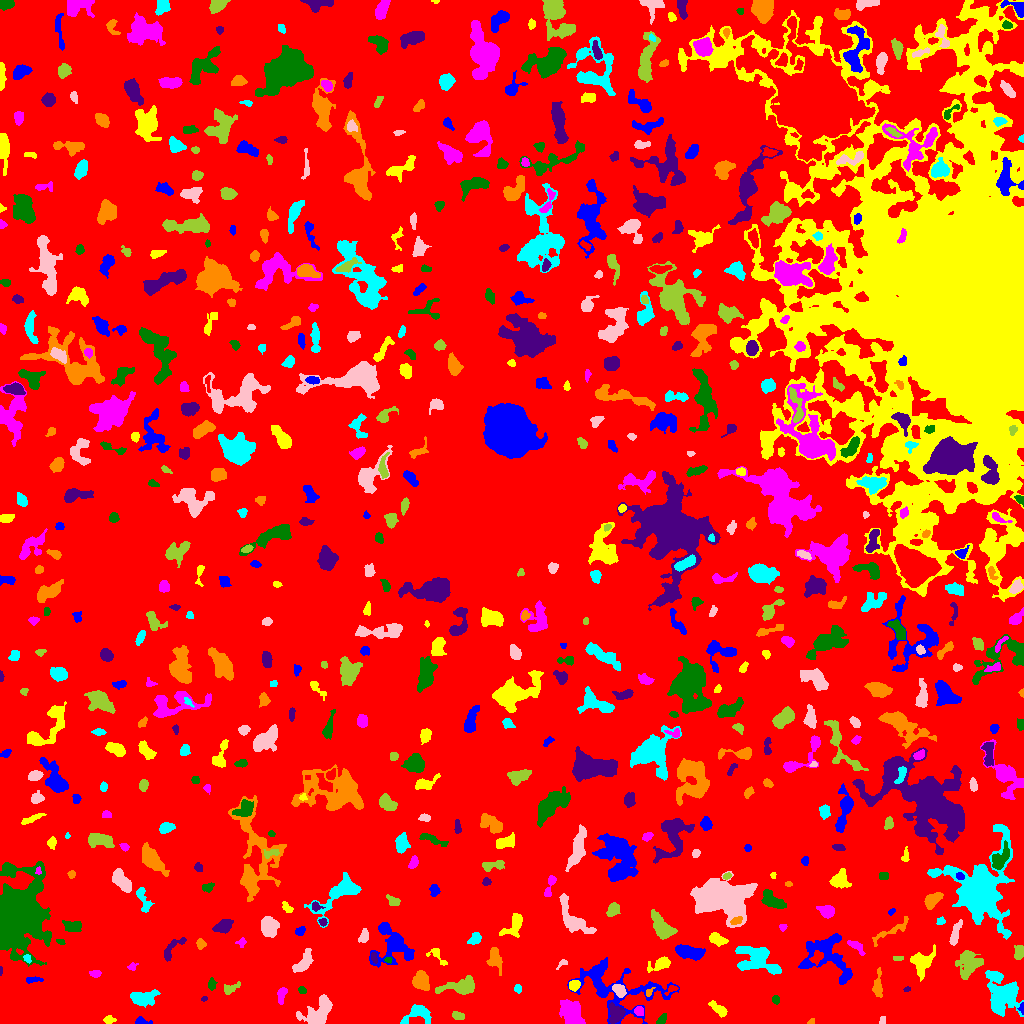

Source data for this figure (header and first rows):
ID, X, Y, A, B, theta, total_flux, mu_max, mu_median, mu_mean, R_fwhm, R_e, R10, R90, x_start, x_end, y_start, y_end, area, greylevel
0, 489.5, 500.6, 306, 277.8, -1.111, 1616746, 15.0, 2.0, 2.126, 33.8, 230.3, 87.83, 369.4, 0, 1023, 0, 1023, 760501, 2.126
1, 140.7, 2.153, 3.172, 1.737, -0.124, 301.0, 8.0, 3.0, 3.382, 3.613, 2.646, 0.9772, 4.146, 135, 152, 0, 7, 89, 8.382
2, 109.1, 3.588, 2.615, 1.852, 0.0237, 153.0, 4.0, 2.0, 1.821, 3.742, 2.646, 0.9772, 4.406, 103, 116, 0, 8, 84, 6.821
3, 571.9, 10.53, 6.204, 4.378, -1.2, 2715, 13.0, 5.0, 5.68, 8.137, 6.507, 2.585, 10.08, 559, 585, 0, 24, 478, 10.68
4, 661.5, 3.954, 3.503, 1.718, 0.8517, 195.0, 4.0, 2.0, 2.267, 4.583, 3.09, 1.128, 4.514, 656, 666, 0, 10, 86, 7.267
5, 616.6, 9.451, 4.415, 3.726, 1.415, 823.0, 7.0, 3.0, 3.387, 6.05, 4.82, 2.034, 7.548, 609, 625, 0, 21, 243, 10.39
6, 810.9, 1.443, 1.834, 1.271, 0.3453, 79.0, 4.0, 2.0, 2.079, 2.706, 1.784, 0.5642, 2.877, 807, 814, 0, 5, 38, 7.079
7, 418.2, 10.59, 6.651, 4.331, 0.1762, 843.0, 8.0, 2.0, 2.668, 5.078, 4.787, 1.784, 8.117, 400, 431, 0, 19, 316, 7.668
8, 882.4, 3.043, 2.322, 1.5, 1.443, 94.0, 3.0, 2.0, 1.88, 3.338, 2.326, 0.9772, 3.478, 879, 885, 0, 7, 50, 6.88
9, 457.9, 7.523, 3.021, 1.795, -0.1678, 197.0, 5.0, 2.0, 2.052, 3.338, 2.985, 1.128, 4.618, 452, 464, 4, 12, 96, 8.052
10, 931.8, 9.513, 7.889, 4.799, 0.8531, 2283, 14.0, 4.0, 5.018, 6.604, 6.155, 2.394, 10.12, 919, 958, 0, 31, 455, 9.018
11, 1022, 15.79, 2.653, 1.392, 1.477, 214.0, 9.0, 4.0, 4.28, 2.523, 2.111, 0.7979, 3.385, 1017, 1023, 9, 21, 50, 11.28
12, 718.9, 14.01, 5.176, 2.026, -0.6563, 403.0, 6.0, 2.0, 2.442, 4.754, 3.868, 1.493, 6.103, 708, 727, 6, 23, 165, 7.442
13, 638.6, 12.25, 2.254, 1.924, -1.188, 148.0, 5.0, 1.0, 1.741, 2.706, 2.326, 0.7979, 4.334, 634, 643, 8, 17, 85, 9.741
14, 775.7, 23.69, 1.8, 1.549, -1.132, 119.0, 5.0, 2.0, 1.859, 2.764, 2.185, 0.7979, 3.385, 772, 779, 19, 28, 64, 7.859
15, 204.4, 24.79, 1.566, 0.9554, 0.1068, 42.0, 3.0, 1.0, 1.312, 2.034, 1.493, 0.5642, 2.394, 201, 207, 22, 27, 32, 8.312
16, 648.8, 31.15, 2.439, 1.423, 0.8259, 124.0, 5.0, 2.0, 2.296, 2.706, 2.185, 0.7979, 3.523, 646, 655, 27, 36, 54, 11.3
17, 142.2, 25.59, 6.147, 3.127, 0.009793, 1237, 10.0, 3.0, 3.649, 5.836, 5.14, 2.034, 8.5, 130, 160, 16, 34, 339, 8.649
18, 318.2, 10.87, 8.984, 4.991, 0.7272, 3654, 14.0, 6.0, 6.792, 9.132, 7.203, 2.932, 11.3, 296, 332, 0, 29, 538, 9.792
19, 459.9, 36.75, 10.15, 3.619, 0.1518, 1654, 9.0, 4.0, 3.957, 7.136, 6.283, 2.523, 9.95, 435, 474, 29, 48, 418, 7.957
20, 948.7, 24.79, 3.533, 1.768, -0.3747, 369.0, 7.0, 3.0, 3.417, 4.029, 3.192, 1.262, 5.015, 941, 956, 21, 30, 108, 10.42
21, 615.9, 36.68, 26.78, 12.29, -0.2797, 5864, 12.0, 4.0, 4.15, 8.425, 12.51, 4.297, 19.27, 567, 679, 0, 66, 1413, 7.15
22, 574, 38.07, 2.572, 2.268, 0.7652, 400.0, 8.0, 3.0, 3.571, 4.184, 3.09, 1.262, 4.918, 569, 580, 32, 43, 112, 11.57
23, 281.7, 29.37, 3.78, 1.895, 1.283, 389.0, 10.0, 3.0, 3.039, 2.932, 3.192, 1.128, 5.202, 277, 287, 19, 36, 128, 11.04
24, 302.2, 33.19, 2.13, 1.688, -0.6284, 119.0, 4.0, 2.0, 2.052, 3.523, 2.459, 0.9772, 3.785, 298, 306, 30, 37, 58, 8.052
25, 906.8, 34.11, 1.729, 1.026, 0.1754, 73.0, 5.0, 2.0, 2.086, 2.111, 1.693, 0.5642, 2.646, 903, 910, 32, 37, 35, 7.086
26, 877.5, 37.27, 6.988, 2.228, 1.535, 646.0, 8.0, 3.0, 3.365, 4.886, 4.406, 1.596, 6.864, 872, 882, 26, 56, 192, 7.365
27, 517.6, 34.69, 2.148, 1.805, -1.181, 203.0, 6.0, 3.0, 3.274, 3.613, 2.585, 0.9772, 3.909, 514, 521, 30, 39, 62, 7.274
28, 619.4, 33.1, 3.607, 2.431, -0.8149, 705.0, 10.0, 4.0, 4.796, 4.754, 3.785, 1.493, 5.917, 612, 626, 26, 39, 147, 11.8
29, 229.1, 34.07, 4.535, 2.268, 0.4674, 184.0, 5.0, 1.0, 1.415, 2.764, 2.706, 0.9772, 4.918, 224, 240, 29, 42, 130, 7.415
30, 671.7, 34.31, 3.393, 1.614, 0.5209, 185.0, 5.0, 2.0, 2.569, 3.241, 2.585, 0.9772, 4.107, 664, 678, 28, 38, 72, 9.569
31, 32.35, 43.76, 4.43, 1.377, 0.05152, 133.0, 3.0, 1.0, 1.478, 3.523, 2.932, 1.128, 4.687, 26, 43, 40, 47, 90, 6.478
32, 921.2, 61.13, 6.056, 5.094, 1.167, 1093, 7.0, 3.0, 2.832, 6.555, 5.89, 2.326, 9.339, 910, 935, 42, 79, 386, 7.832
33, 95.98, 49.8, 2.37, 1.502, 0.02915, 147.0, 5.0, 1.0, 1.861, 3.038, 2.394, 0.7979, 3.827, 89, 101, 46, 53, 79, 7.861
34, 211.5, 38.76, 2.219, 1.813, -0.0, 108.0, 3.0, 1.0, 1.241, 3.192, 2.523, 0.9772, 4.107, 208, 217, 33, 46, 87, 7.241
35, 0.6164, 52.75, 2.489, 0.6896, 1.535, 73.0, 5.0, 3.0, 2.704, 2.185, 1.596, 0.5642, 2.523, 0, 2, 48, 57, 27, 7.704
36, 421.1, 43.34, 4.22, 3.542, -1.176, 1031, 9.0, 3.0, 3.722, 5.499, 4.82, 1.871, 7.695, 412, 429, 33, 53, 277, 8.722
37, 1003, 29.36, 9.286, 7.304, -1.126, 5324, 19.0, 4.0, 5.575, 7.399, 8.33, 3.141, 14.64, 985, 1023, 7, 53, 955, 9.575
38, 562.5, 60.25, 3.125, 1.512, 0.6074, 187.0, 7.0, 2.5, 3.117, 2.706, 2.257, 0.7979, 3.742, 556, 567, 54, 64, 60, 7.117
39, 969.5, 60.31, 6.536, 5.403, 1.298, 1491, 9.0, 3.0, 3.074, 6.333, 6.155, 2.394, 9.901, 955, 983, 44, 73, 485, 8.074
40, 684.8, 49.11, 2.546, 1.411, -1.291, 105.0, 4.0, 1.0, 1.641, 3.141, 2.326, 0.7979, 3.785, 682, 688, 44, 55, 64, 6.641
41, 393.1, 78.85, 11.07, 9.443, -1.082, 2841, 13.0, 3.0, 3.675, 5.109, 8.292, 2.821, 13.83, 369, 414, 56, 101, 773, 7.675
42, 660.8, 59.65, 5.536, 2.696, 0.4047, 444.0, 5.0, 2.0, 2.065, 5.262, 4.37, 1.596, 6.979, 647, 670, 51, 67, 215, 7.065
43, 132.2, 56.75, 2.316, 1.788, 0.3695, 113.0, 4.0, 2.0, 1.823, 3.338, 2.459, 0.7979, 3.949, 127, 138, 53, 61, 62, 7.823
44, 388.0, 63.54, 1.958, 1.243, 0.0524, 92.0, 4.0, 2.0, 2.14, 2.932, 1.954, 0.7979, 3.038, 384, 392, 60, 66, 43, 11.14
45, 373.7, 65.86, 2.833, 1.42, -1.345, 176.0, 5.0, 3.0, 2.667, 3.478, 2.523, 0.9772, 3.868, 371, 377, 60, 71, 66, 10.67
46, 494.9, 66.02, 6.496, 2.972, -1.387, 519.0, 7.0, 2.0, 2.11, 3.432, 4.334, 1.493, 7.548, 486, 502, 48, 76, 246, 7.11
47, 27.18, 64.97, 2.237, 1.535, -1.158, 135.0, 4.0, 2.0, 2.288, 3.568, 2.326, 0.9772, 3.613, 23, 31, 60, 69, 59, 11.29
48, 303.9, 61.3, 6.612, 2.918, 0.8749, 930.0, 10.0, 3.0, 3.47, 4.754, 4.983, 1.693, 8.058, 292, 313, 51, 75, 268, 7.47
49, 898.1, 65.26, 2.868, 1.13, 0.03579, 150.0, 6.0, 3.0, 2.885, 3.192, 2.257, 0.7979, 3.478, 893, 903, 63, 67, 52, 6.885
50, 270.2, 49.77, 11.44, 3.771, -1.169, 1975, 11.0, 3.0, 4.14, 6.507, 6.383, 2.459, 10.66, 258, 288, 16, 74, 477, 8.14
51, 826.5, 67.37, 14.78, 10.6, -0.6605, 3312, 10.0, 3.0, 3.411, 8.686, 9.788, 3.613, 15.48, 798, 852, 39, 90, 971, 7.411
52, 437.9, 67.41, 6.578, 2.421, -0.8393, 252.0, 6.0, 2.0, 1.881, 3.478, 3.192, 1.128, 5.441, 426, 447, 58, 75, 134, 8.881
53, 855.2, 78.21, 4.514, 1.856, -0.5468, 252.0, 5.0, 1.0, 1.826, 3.742, 3.038, 1.262, 5.14, 847, 865, 68, 83, 138, 7.826
54, 15.52, 107.5, 15.02, 10.36, 1.382, 70995, 91.0, 9.0, 21.22, 13.96, 12.88, 5.14, 23.75, 0, 51, 57, 162, 3346, 24.22
55, 172.9, 75.45, 8.916, 2.884, 0.8258, 415.0, 6.0, 2.0, 2.075, 4.406, 4.442, 1.596, 7.001, 164, 186, 62, 86, 200, 7.075
56, 200.5, 79.47, 2.383, 2.096, -1.324, 189.0, 5.0, 2.0, 2.172, 3.192, 2.821, 1.128, 4.514, 196, 206, 74, 85, 87, 7.172
57, 757.6, 64.04, 10.91, 6.755, -0.3575, 3049, 11.0, 4.0, 4.206, 7.695, 8.425, 3.141, 13.23, 735, 781, 49, 77, 725, 8.206
58, 955.3, 90.03, 6.933, 1.803, 1.267, 435.0, 6.0, 2.0, 2.326, 5.14, 4.146, 1.596, 6.358, 949, 962, 78, 104, 187, 7.326
59, 1019, 71.01, 3.458, 2.242, 1.408, 377.0, 6.0, 3.0, 2.835, 4.951, 3.478, 1.382, 5.382, 1014, 1023, 64, 78, 133, 7.835
... 627 more rows
